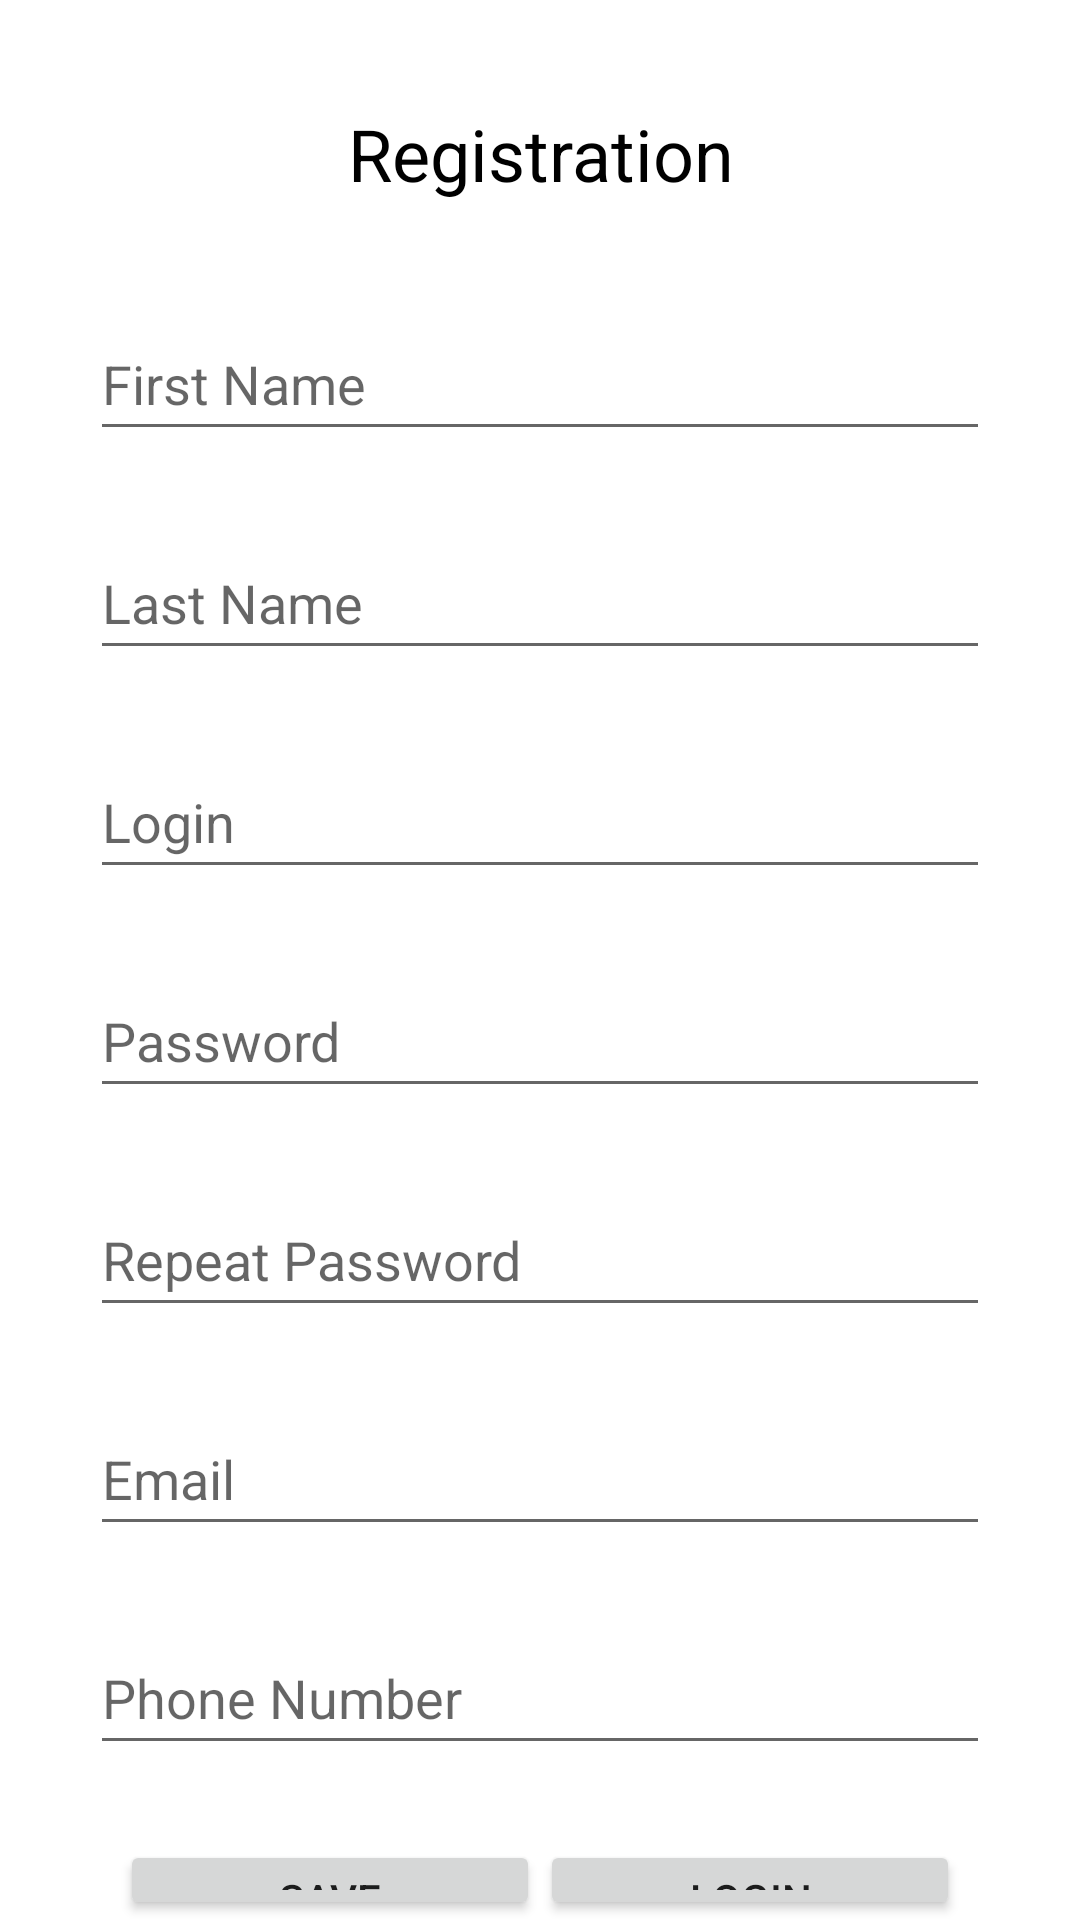

The Android layout XML behind this screen, and the referenced resources:
<!-- AndroidManifest.xml: application theme Theme.Tests_v0001 -->
<!-- res/layout/fragment_registration.xml -->
<?xml version="1.0" encoding="utf-8"?>
<LinearLayout xmlns:android="http://schemas.android.com/apk/res/android"
    android:layout_width="match_parent"
    android:layout_height="match_parent"
    android:orientation="vertical"
    android:paddingLeft="30dp"
    android:paddingRight="30dp"
    >

    <TextView
        android:layout_width="match_parent"
        android:layout_height="wrap_content"
        android:text="@string/reg_title"
        android:padding="10dp"
        android:textColor="@color/black"
        android:textSize="@dimen/title_H1"
        android:layout_marginTop="@dimen/field_margin_vert"
        android:layout_marginBottom="@dimen/field_margin_vert"
        android:textAlignment="center"
        />

    <EditText
        android:id="@+id/user_firstName"
        android:layout_width="match_parent"
        android:textColor="@color/black"
        android:hint="@string/first_name"
        android:layout_height="@dimen/standart_field_height"
        android:textSize="@dimen/fields_text_size"
        android:layout_marginBottom="@dimen/field_margin_vert"
        />

    <EditText
        android:id="@+id/user_lastName"
        android:layout_width="match_parent"
        android:textColor="@color/black"
        android:hint="@string/last_name"
        android:layout_height="@dimen/standart_field_height"
        android:textSize="@dimen/fields_text_size"
        android:layout_marginBottom="@dimen/field_margin_vert"
        />


    <EditText
        android:id="@+id/user_login"
        android:layout_width="match_parent"
        android:textColor="@color/black"
        android:hint="@string/login"
        android:layout_height="@dimen/standart_field_height"
        android:textSize="@dimen/fields_text_size"
        android:layout_marginBottom="@dimen/field_margin_vert"
        />

    <EditText
        android:id="@+id/user_password"
        android:layout_width="match_parent"
        android:textColor="@color/black"
        android:hint="@string/password"
        android:layout_height="@dimen/standart_field_height"
        android:textSize="@dimen/fields_text_size"
        android:layout_marginBottom="@dimen/field_margin_vert"
        android:inputType="textPassword"
        />

    <EditText
        android:id="@+id/user_password_confirm"
        android:layout_width="match_parent"
        android:textColor="@color/black"
        android:hint="@string/password_confirm"
        android:layout_height="@dimen/standart_field_height"
        android:textSize="@dimen/fields_text_size"
        android:layout_marginBottom="@dimen/field_margin_vert"
        android:inputType="textPassword"
        />

    <EditText
        android:id="@+id/user_email"
        android:layout_width="match_parent"
        android:hint="@string/email"
        android:layout_height="@dimen/standart_field_height"
        android:ems="10"
        android:layout_marginBottom="@dimen/field_margin_vert"
        android:inputType="textEmailAddress" />

    <EditText
        android:id="@+id/user_phone"
        android:layout_width="match_parent"
        android:hint="@string/phone_number"
        android:layout_height="@dimen/standart_field_height"
        android:ems="10"
        android:layout_marginBottom="@dimen/field_margin_vert"
        android:inputType="phone"  />

    <LinearLayout
        android:layout_width="match_parent"
        android:layout_height="wrap_content"
        android:orientation="horizontal"
        android:weightSum="2"
        >
        <Button
            android:id="@+id/button_save"
            android:layout_width="0dp"
            android:layout_weight="1"
            android:layout_marginLeft="10dp"
            android:layout_height="wrap_content"
            android:text="@string/save" />
        <Button
            android:id="@+id/button_log_in"
            android:layout_width="0dp"
            android:layout_weight="1"
            android:layout_marginRight="10dp"
            android:layout_height="wrap_content"
            android:text="@string/login" />
    </LinearLayout>

    <TextView
        android:id="@+id/txt_for_err"
        android:layout_width="match_parent"
        android:layout_height="wrap_content"
        android:text=""
        android:padding="10dp"
        android:textColor="@color/black"
        android:textSize="@dimen/title_H1"
        android:layout_marginTop="@dimen/field_margin_vert"
        android:layout_marginBottom="@dimen/field_margin_vert"
        android:textAlignment="center"
        />

</LinearLayout>
<!-- resources referenced by this layout -->
<resources>
  <color name="black">#000000</color>
  <dimen name="field_margin_vert">25dp</dimen>
  <dimen name="fields_text_size">18sp</dimen>
  <dimen name="standart_field_height">48dp</dimen>
  <dimen name="title_H1">24sp</dimen>
  <string name="email">Email</string>
  <string name="first_name">First Name</string>
  <string name="last_name">Last Name</string>
  <string name="login">Login</string>
  <string name="password">Password</string>
  <string name="password_confirm">Repeat Password</string>
  <string name="phone_number">Phone Number</string>
  <string name="reg_title">Registration</string>
  <string name="save">Save</string>
  <style name="Theme.Tests_v0001" parent="Theme.MaterialComponents.DayNight.DarkActionBar">
          
          <item name="colorPrimary">@color/purple_500</item>
          <item name="colorPrimaryVariant">@color/purple_700</item>
          <item name="colorOnPrimary">@color/white</item>
          
          <item name="colorSecondary">@color/teal_200</item>
          <item name="colorSecondaryVariant">@color/teal_700</item>
          <item name="colorOnSecondary">@color/black</item>
          
          <item name="android:statusBarColor">?attr/colorPrimaryVariant</item>
          
      </style>
  <color name="purple_500">#FF6200EE</color>
  <color name="purple_700">#FF3700B3</color>
  <color name="white">#FFFFFFFF</color>
  <color name="teal_200">#FF03DAC5</color>
  <color name="teal_700">#FF018786</color>
</resources>
